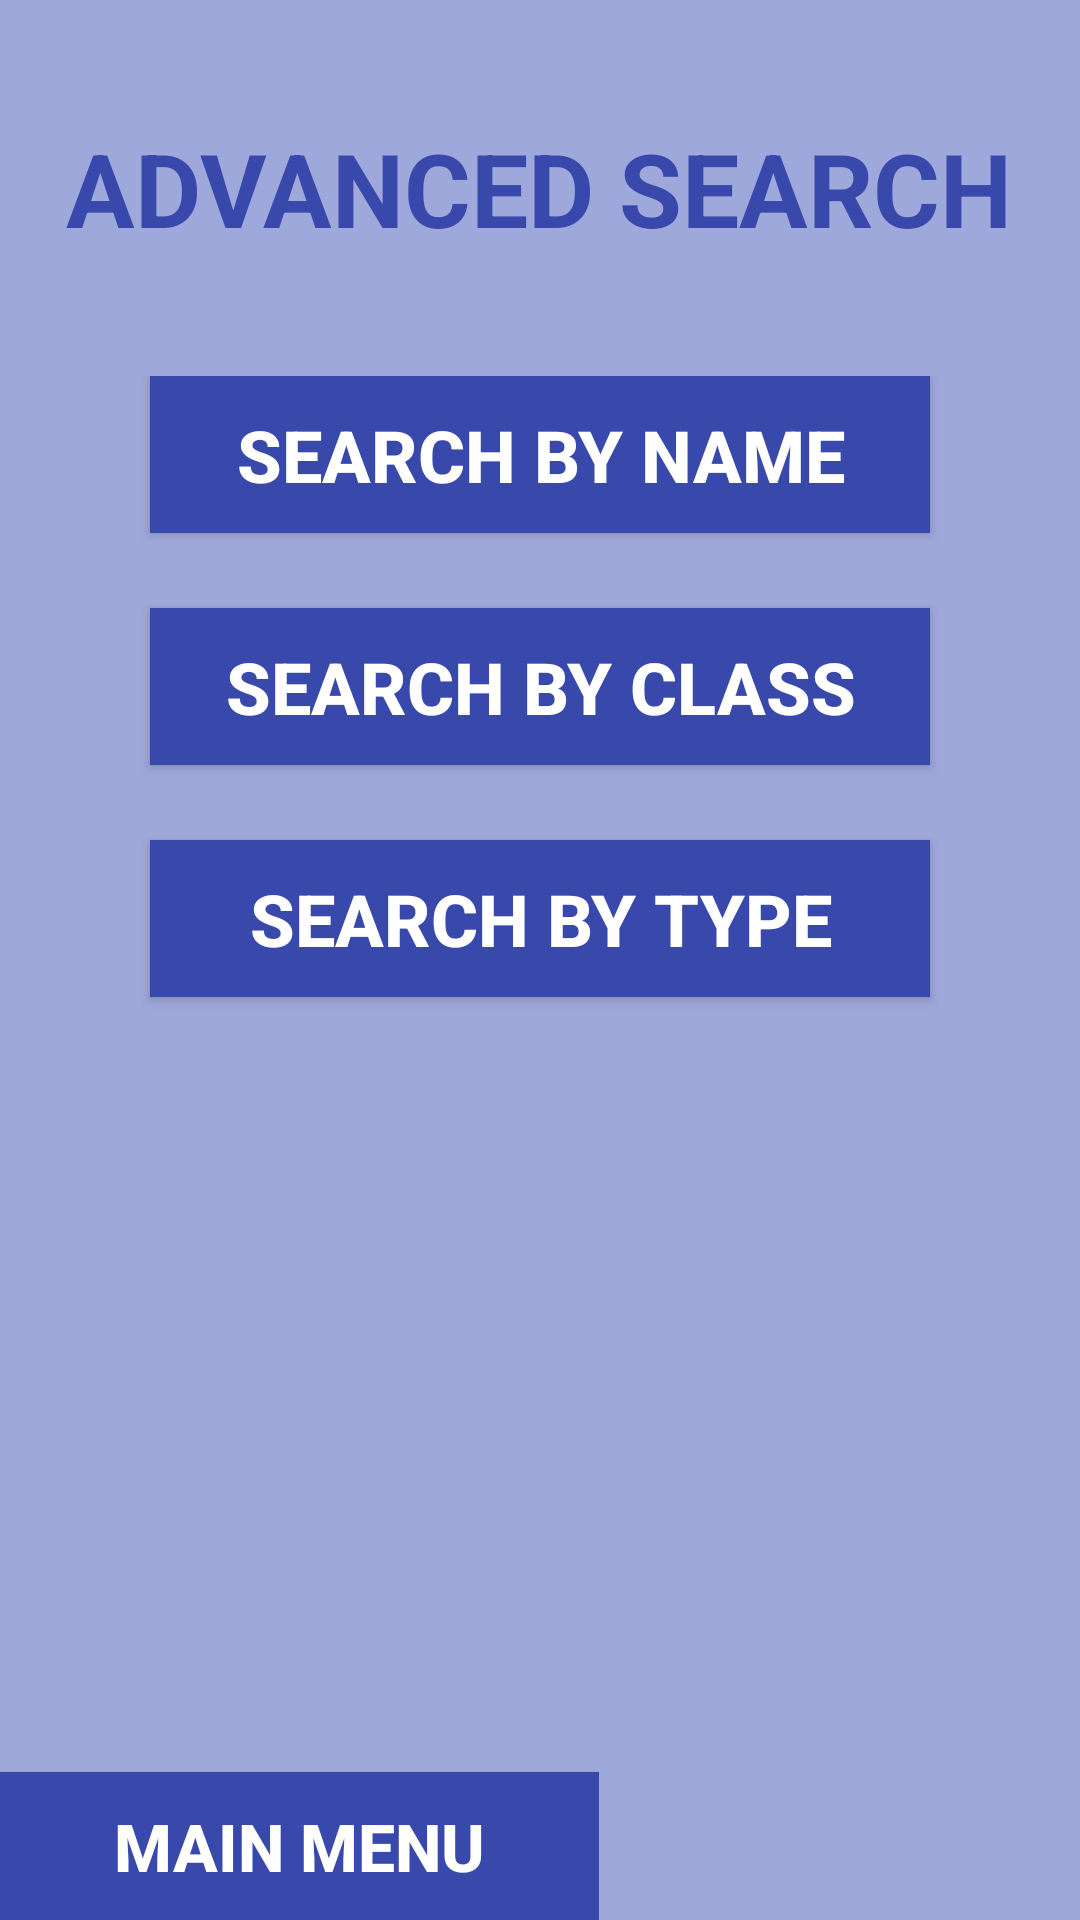

Layout XML and referenced resources for this Android screen:
<!-- AndroidManifest.xml: application theme AppTheme -->
<!-- res/layout/advanced_search_menu.xml -->
<?xml version="1.0" encoding="utf-8"?>
<LinearLayout xmlns:android="http://schemas.android.com/apk/res/android"
    xmlns:tools="http://schemas.android.com/tools"
    android:layout_width="match_parent"
    android:layout_height="match_parent"
    android:paddingBottom="@dimen/activity_vertical_margin"
    android:paddingLeft="@dimen/activity_horizontal_margin"
    android:paddingRight="@dimen/activity_horizontal_margin"
    android:paddingTop="@dimen/activity_vertical_margin"
    android:orientation="vertical"
    android:background="@color/lightIndigo"
    tools:context=".AdvancedSearchMenuActivity">


    <TextView android:id="@+id/advancedSearchLabel"
        android:text="@string/advancedSearchLabel"
        style="@style/bigLabelText"
        android:layout_marginTop="40dp"
        android:layout_gravity="center"
        android:layout_width="wrap_content"
        android:layout_height="wrap_content" />

    <LinearLayout
        android:layout_marginTop="40dp"
        android:orientation="vertical"
        android:layout_width="match_parent"
        android:layout_height="wrap_content">

        <Button android:id="@+id/searchByNameButton"
            android:text="@string/searchByName"
            style="@style/mainMenuStyle"
            android:layout_width="260dp"
            android:layout_height="wrap_content" />

        <Button android:id="@+id/searchByClassButton"
            android:text="@string/searchByClass"
            style="@style/mainMenuStyle"
            android:layout_width="260dp"
            android:layout_height="wrap_content" />

        <Button android:id="@+id/searchByTypeButton"
            android:text="@string/searchByType"
            style="@style/mainMenuStyle"
            android:layout_width="260dp"
            android:layout_height="wrap_content" />
    </LinearLayout>


    <LinearLayout
        android:layout_weight="2"
        android:layout_width="wrap_content"
        android:layout_height="0dp">

        <Button android:id="@+id/backToMainMemuButton"
            style="@style/mainMenuButtonStyle"
            android:layout_gravity="bottom"
            android:text="@string/backToMainMenu"
            android:layout_width="200dp"
            android:layout_height="wrap_content" />
    </LinearLayout>


</LinearLayout>
<!-- resources referenced by this layout -->
<resources>
  <color name="lightIndigo">#9FA8DA</color>
  <string name="advancedSearchLabel">ADVANCED SEARCH</string>
  <string name="backToMainMenu">MAIN MENU</string>
  <string name="searchByClass">SEARCH BY CLASS</string>
  <string name="searchByName">SEARCH BY NAME</string>
  <string name="searchByType">SEARCH BY TYPE</string>
  <style name="bigLabelText" parent="@android:style/TextAppearance.Medium">
          <item name="android:textStyle">bold</item>
          <item name="android:textColor">@color/indigo</item>
          <item name="android:textSize">34sp</item>
      </style>
  <style name="mainMenuButtonStyle" parent="@android:style/TextAppearance.Medium">
          <item name="android:textStyle">bold</item>
          <item name="android:textColor">@color/white</item>
          <item name="android:textSize">22sp</item>
          <item name="android:background">@color/indigo</item>
          <item name="android:padding">10dp</item>
      </style>
  <style name="mainMenuStyle" parent="@android:style/TextAppearance.Medium">
          <item name="android:textStyle">bold</item>
          <item name="android:textColor">@color/white</item>
          <item name="android:layout_marginBottom">25dp</item>
          <item name="android:textSize">24sp</item>
          <item name="android:layout_gravity">center</item>
          <item name="android:background">@color/indigo</item>
          <item name="android:padding">10dp</item>
      </style>
  <style name="AppTheme" parent="Theme.AppCompat.Light.DarkActionBar">
          
          <item name="colorPrimary">@color/colorPrimary</item>
          <item name="colorPrimaryDark">@color/colorPrimaryDark</item>
          <item name="colorAccent">@color/colorAccent</item>
      </style>
  <color name="indigo">#3949AB</color>
  <color name="white">#FFF</color>
  <color name="colorPrimary">#3F51B5</color>
  <color name="colorPrimaryDark">#303F9F</color>
  <color name="colorAccent">#FF4081</color>
</resources>
